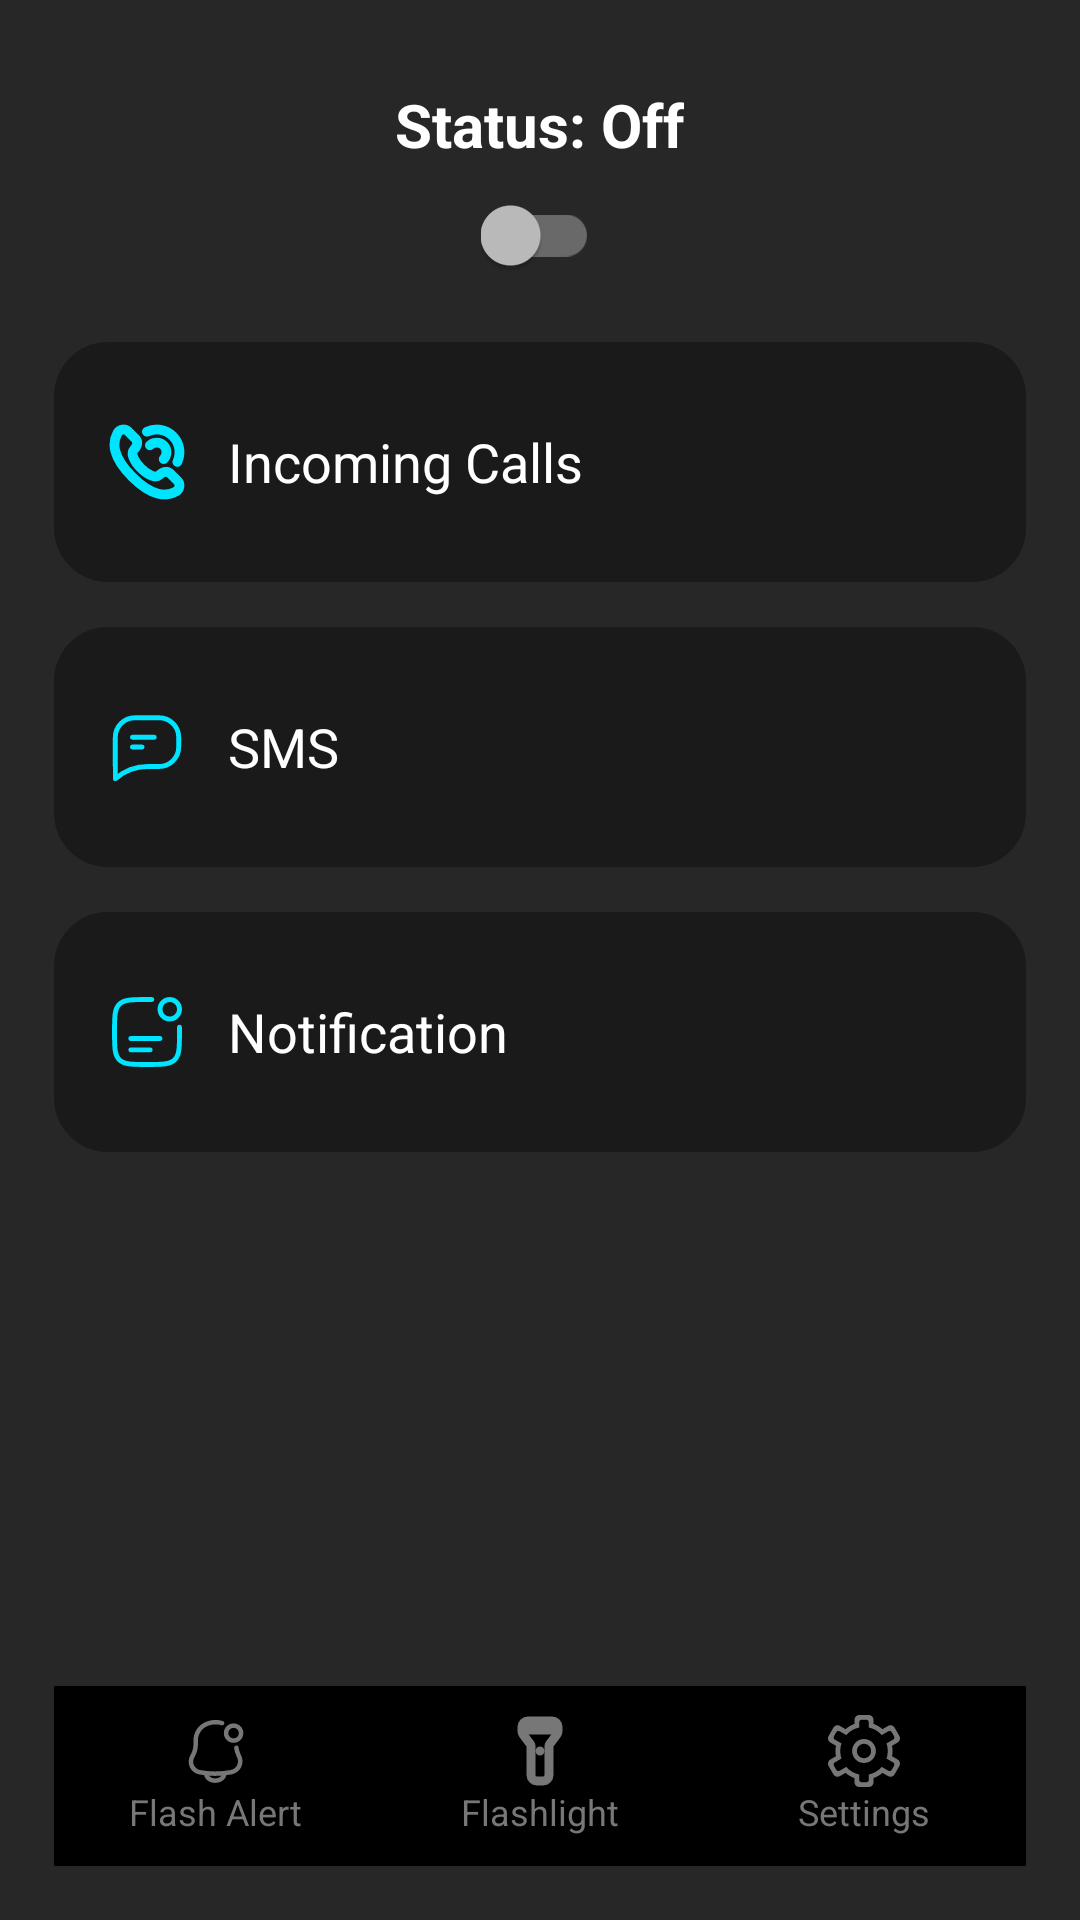

Here is an Android app screen rendered from its layout file. Give the layout XML and the strings, colors and styles it references.
<!-- AndroidManifest.xml: application theme Theme.AppCompat.NoActionBar -->
<!-- res/layout/flash_alert_activity.xml -->
<?xml version="1.0" encoding="utf-8"?>
<RelativeLayout xmlns:android="http://schemas.android.com/apk/res/android"
    android:layout_width="match_parent"
    android:layout_height="match_parent"
    android:background="@drawable/blackmate_background"
    android:padding="18dp">

    
    <ScrollView
        android:layout_width="match_parent"
        android:layout_height="match_parent"
        android:layout_above="@id/bottomNav"
        android:fillViewport="true">

        <LinearLayout
            android:layout_width="match_parent"
            android:layout_height="wrap_content"
            android:orientation="vertical">

            
            <TextView
                android:id="@+id/statusText"
                android:layout_width="wrap_content"
                android:layout_height="wrap_content"
                android:text="@string/status_off"
                android:textColor="@color/white"
                android:textSize="20sp"
                android:textStyle="bold"
                android:layout_marginTop="10dp"
                android:layout_gravity="center" />

            
            <androidx.appcompat.widget.SwitchCompat
                android:id="@+id/flashAlertSwitch"
                android:layout_width="wrap_content"
                android:layout_height="wrap_content"
                android:layout_gravity="center"
                android:layout_marginTop="10dp" />


            
            <LinearLayout
                android:id="@+id/cardIncoming"
                android:layout_width="match_parent"
                android:layout_height="80dp"
                android:orientation="horizontal"
                android:background="@drawable/rounded_card"
                android:gravity="center_vertical"
                android:paddingStart="18dp"
                android:paddingEnd="18dp"
                android:layout_marginTop="22dp">

                <ImageView
                    android:layout_width="26dp"
                    android:layout_height="26dp"
                    android:src="@drawable/ic_call"
                    android:tint="@color/teal"
                    android:contentDescription="@null" />

                <TextView
                    android:layout_width="0dp"
                    android:layout_height="wrap_content"
                    android:layout_weight="1"
                    android:text="@string/incoming_calls"
                    android:textColor="@color/white"
                    android:textSize="18sp"
                    android:layout_marginStart="14dp" />

                <ImageView
                    android:layout_width="24dp"
                    android:layout_height="24dp"
                    android:src="@drawable/ic_next"
                    android:tint="@color/gray"
                    android:contentDescription="@null" />
            </LinearLayout>

            
            <LinearLayout
                android:id="@+id/cardSMS"
                android:layout_width="match_parent"
                android:layout_height="80dp"
                android:orientation="horizontal"
                android:background="@drawable/rounded_card"
                android:gravity="center_vertical"
                android:paddingStart="18dp"
                android:paddingEnd="18dp"
                android:layout_marginTop="15dp">

                <ImageView
                    android:layout_width="26dp"
                    android:layout_height="26dp"
                    android:src="@drawable/ic_sms"
                    android:tint="@color/teal"
                    android:contentDescription="@null" />

                <TextView
                    android:layout_width="0dp"
                    android:layout_height="wrap_content"
                    android:layout_weight="1"
                    android:text="@string/sms"
                    android:textColor="@color/white"
                    android:textSize="18sp"
                    android:layout_marginStart="14dp" />

                <ImageView
                    android:layout_width="24dp"
                    android:layout_height="24dp"
                    android:src="@drawable/ic_next"
                    android:tint="@color/gray"
                    android:contentDescription="@null" />
            </LinearLayout>

            
            <LinearLayout
                android:id="@+id/cardNotify"
                android:layout_width="match_parent"
                android:layout_height="80dp"
                android:orientation="horizontal"
                android:background="@drawable/rounded_card"
                android:gravity="center_vertical"
                android:paddingStart="18dp"
                android:paddingEnd="18dp"
                android:layout_marginTop="15dp">

                <ImageView
                    android:layout_width="26dp"
                    android:layout_height="26dp"
                    android:src="@drawable/ic_notification"
                    android:tint="@color/teal"
                    android:contentDescription="@null" />

                <TextView
                    android:layout_width="0dp"
                    android:layout_height="wrap_content"
                    android:layout_weight="1"
                    android:text="@string/notification"
                    android:textColor="@color/white"
                    android:textSize="18sp"
                    android:layout_marginStart="14dp" />

                <ImageView
                    android:layout_width="24dp"
                    android:layout_height="24dp"
                    android:src="@drawable/ic_next"
                    android:tint="@color/gray"
                    android:contentDescription="@null" />
            </LinearLayout>

        </LinearLayout>
    </ScrollView>

    
    <include
        android:id="@+id/bottomNav"
        layout="@layout/bottom_nav"
        android:layout_width="match_parent"
        android:layout_height="60dp"
        android:layout_alignParentBottom="true" />

</RelativeLayout>
<!-- res/layout/bottom_nav.xml (included above) -->
<?xml version="1.0" encoding="utf-8"?>
<LinearLayout xmlns:android="http://schemas.android.com/apk/res/android"
    xmlns:app="http://schemas.android.com/apk/res-auto"
    android:orientation="horizontal"
    android:layout_width="match_parent"
    android:layout_height="60dp"
    android:gravity="center"
    android:background="@color/black">

    
    <LinearLayout
        android:id="@+id/navFlashAlert"
        android:layout_width="0dp"
        android:layout_height="match_parent"
        android:layout_weight="1"
        android:gravity="center"
        android:orientation="vertical">

        <ImageView
            android:layout_width="24dp"
            android:layout_height="24dp"
            android:src="@drawable/ic_alert"
            android:tint="@color/nav_unselected" />

        <TextView
            android:layout_width="wrap_content"
            android:layout_height="wrap_content"
            android:text="Flash Alert"
            android:textColor="@color/nav_unselected"
            android:textSize="12sp" />
    </LinearLayout>

    
    <LinearLayout
        android:id="@+id/navFlashlight"
        android:layout_width="0dp"
        android:layout_height="match_parent"
        android:layout_weight="1"
        android:gravity="center"
        android:orientation="vertical">

        <ImageView
            android:layout_width="24dp"
            android:layout_height="24dp"
            android:src="@drawable/ic_flashlight1"
            android:tint="@color/nav_unselected" />

        <TextView
            android:layout_width="wrap_content"
            android:layout_height="wrap_content"
            android:text="Flashlight"
            android:textColor="@color/nav_unselected"
            android:textSize="12sp" />
    </LinearLayout>

    
    <LinearLayout
        android:id="@+id/navSettings"
        android:layout_width="0dp"
        android:layout_height="match_parent"
        android:layout_weight="1"
        android:gravity="center"
        android:orientation="vertical">

        <ImageView
            android:layout_width="24dp"
            android:layout_height="24dp"
            android:src="@drawable/ic_settings"
            android:tint="@color/nav_unselected" />

        <TextView
            android:layout_width="wrap_content"
            android:layout_height="wrap_content"
            android:text="Settings"
            android:textColor="@color/nav_unselected"
            android:textSize="12sp" />
    </LinearLayout>

</LinearLayout>
<!-- resources referenced by this layout -->
<resources>
  <color name="black">#FF000000</color>
  <color name="gray">#777777</color>
  <color name="nav_unselected">#777777</color>
  <color name="teal">#00E5FF</color>
  <color name="white">#FFFFFFFF</color>
  <!-- drawable blackmate_background (drawable) -->
  <vector xmlns:android="http://schemas.android.com/apk/res/android"
      android:width="1080dp"
      android:height="2340dp"
      android:viewportWidth="1080"
      android:viewportHeight="2340">
    <path
        android:pathData="M0,0h1080v2340h-1080z"
        android:fillColor="#272727"/>
  </vector>
  <!-- drawable ic_flashlight1 (drawable) -->
  <vector xmlns:android="http://schemas.android.com/apk/res/android"
      android:width="190dp"
      android:height="190dp"
      android:viewportWidth="24"
      android:viewportHeight="24">
    <path
        android:strokeWidth="1"
        android:pathData="M12,11C11.448,11 11,11.448 11,12C11,12.552 11.448,13 12,13C12.552,13 13,12.552 13,12C13,11.448 12.552,11 12,11Z"
        android:fillColor="#ffffff"
        android:strokeColor="#000000"/>
    <path
        android:strokeWidth="1"
        android:pathData="M5,4C5,2.343 6.343,1 8,1H16C17.657,1 19,2.343 19,4V5.333C19,5.982 18.789,6.614 18.4,7.133L16,10.333V20C16,21.657 14.657,23 13,23H11C9.343,23 8,21.657 8,20V10.333L5.6,7.133C5.211,6.614 5,5.982 5,5.333V4ZM8,3C7.448,3 7,3.448 7,4H17C17,3.448 16.552,3 16,3H8ZM9.6,9.133L7.25,6H16.75L14.4,9.133C14.14,9.48 14,9.901 14,10.333V20C14,20.552 13.552,21 13,21H11C10.448,21 10,20.552 10,20V10.333C10,9.901 9.86,9.48 9.6,9.133Z"
        android:fillColor="#ffffff"
        android:fillType="evenOdd"
        android:strokeColor="#000000"/>
  </vector>
  <!-- drawable ic_sms (drawable) -->
  <vector xmlns:android="http://schemas.android.com/apk/res/android"
      android:width="800dp"
      android:height="800dp"
      android:viewportWidth="32"
      android:viewportHeight="32">
    <path
        android:pathData="M10,12L19,12"
        android:strokeLineJoin="round"
        android:strokeWidth="2"
        android:fillColor="#00000000"
        android:strokeColor="#ffffff"
        android:strokeLineCap="round"/>
    <path
        android:pathData="M10,16L14,16"
        android:strokeLineJoin="round"
        android:strokeWidth="2"
        android:fillColor="#00000000"
        android:strokeColor="#ffffff"
        android:strokeLineCap="round"/>
    <path
        android:pathData="M11,4c-4.4,0 -8,3.6 -8,8v12v5l0,0c3.7,-3.2 8.4,-5 13.3,-5H21c4.4,0 8,-3.6 8,-8v-4c0,-4.4 -3.6,-8 -8,-8H11z"
        android:strokeLineJoin="round"
        android:strokeWidth="2"
        android:fillColor="#00000000"
        android:strokeColor="#ffffff"
        android:strokeLineCap="round"/>
  </vector>
  <!-- drawable rounded_card (drawable) -->
  <?xml version="1.0" encoding="utf-8"?>
  <shape xmlns:android="http://schemas.android.com/apk/res/android">
      <solid android:color="#1A1A1A" />
      <corners android:radius="18dp"/>
  </shape>
  <string name="incoming_calls">Incoming Calls</string>
  <string name="notification">Notification</string>
  <string name="sms">SMS</string>
  <string name="status_off">Status: Off</string>
</resources>
